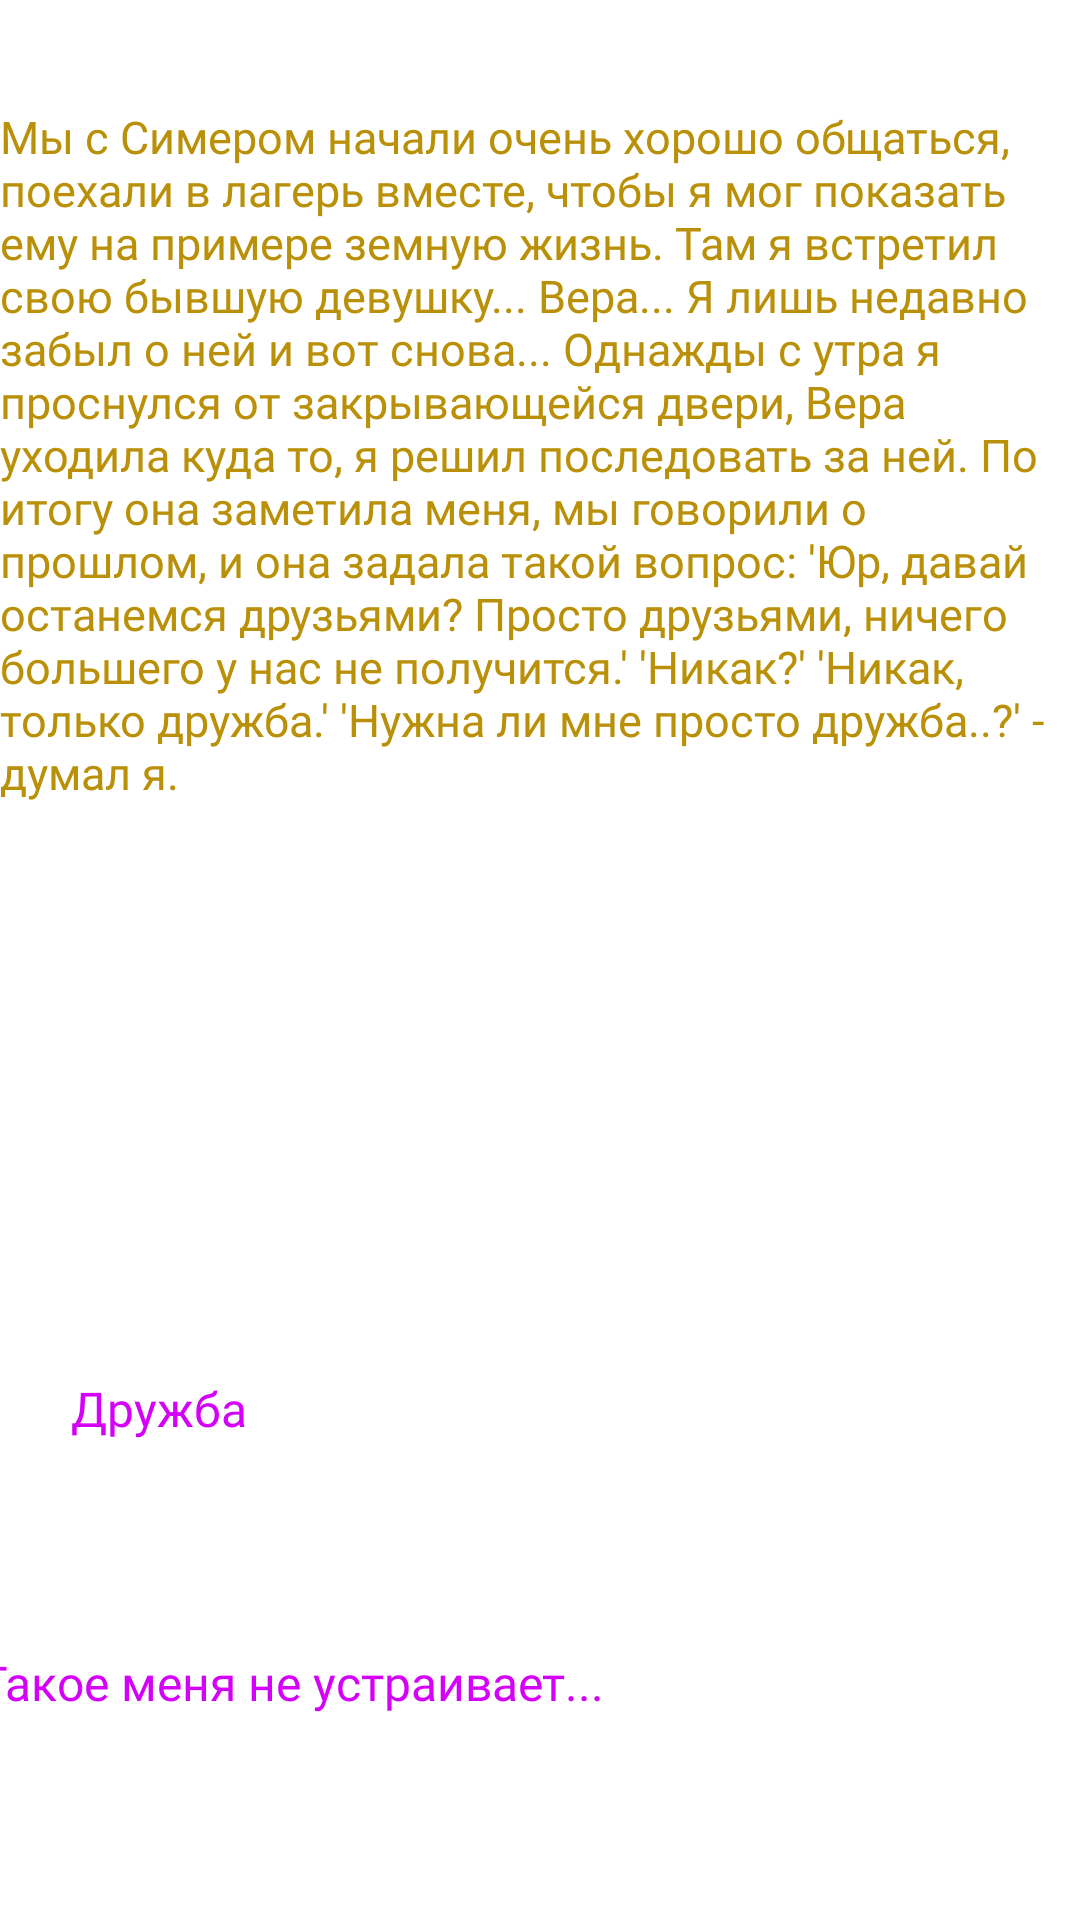

Produce the Android XML layout that renders to this screen, including the resource entries it uses.
<!-- AndroidManifest.xml: application theme Theme.LoF -->
<!-- res/layout/activity_game8.xml -->
<?xml version="1.0" encoding="utf-8"?>
<androidx.constraintlayout.widget.ConstraintLayout xmlns:android="http://schemas.android.com/apk/res/android"
    xmlns:app="http://schemas.android.com/apk/res-auto"
    xmlns:tools="http://schemas.android.com/tools"
    android:layout_width="match_parent"
    android:layout_height="match_parent"
    tools:context=".game8">

    <ImageView
        android:id="@+id/imageView13"
        android:layout_width="match_parent"
        android:layout_height="match_parent"
        android:scaleType="fitXY"
        app:layout_constraintBottom_toBottomOf="parent"
        app:layout_constraintEnd_toEndOf="parent"
        app:layout_constraintHorizontal_bias="1.0"
        app:layout_constraintStart_toStartOf="parent"
        app:layout_constraintTop_toTopOf="parent"
        app:layout_constraintVertical_bias="1.0"
        app:srcCompat="@drawable/fire_background" />

    <TextView
        android:id="@+id/textView40"
        android:layout_width="360dp"
        android:layout_height="482dp"
        android:fontFamily="@font/anime_ace"
        android:text="Мы с Симером начали очень хорошо общаться, поехали в лагерь вместе, чтобы я мог показать ему на примере земную жизнь. Там я встретил свою бывшую
девушку... Вера... Я лишь недавно забыл о ней и вот снова... Однажды с утра я проснулся от закрывающейся двери, Вера уходила куда то, я решил последовать за
ней. По итогу она заметила меня, мы говорили о прошлом, и она задала такой вопрос: 'Юр, давай останемся друзьями? Просто друзьями, ничего большего у нас не получится.'
'Никак?' 'Никак, только дружба.' 'Нужна ли мне просто дружба..?' - думал я."
        android:textColor="#B99007"
        android:textSize="15sp"
        app:layout_constraintBottom_toBottomOf="parent"
        app:layout_constraintEnd_toEndOf="parent"
        app:layout_constraintHorizontal_bias="0.49"
        app:layout_constraintStart_toStartOf="parent"
        app:layout_constraintTop_toTopOf="parent"
        app:layout_constraintVertical_bias="0.224" />

    <ImageButton
        android:id="@+id/Vibor9"
        android:layout_width="368dp"
        android:layout_height="103dp"
        android:background="#00000000"
        android:fontFamily="@font/anime_ace"
        app:layout_constraintBottom_toBottomOf="parent"
        app:layout_constraintEnd_toEndOf="parent"
        app:layout_constraintHorizontal_bias="0.488"
        app:layout_constraintStart_toStartOf="parent"
        app:layout_constraintTop_toTopOf="parent"
        app:layout_constraintVertical_bias="0.778"
        app:srcCompat="@drawable/prozrachost"
        tools:ignore="SpeakableTextPresentCheck" />

    <TextView
        android:id="@+id/textView41"
        android:layout_width="wrap_content"
        android:layout_height="wrap_content"
        android:fontFamily="@font/anime_ace"
        android:text="Дружба"
        android:textColor="#D500F9"
        android:textSize="16sp"
        app:layout_constraintBottom_toBottomOf="parent"
        app:layout_constraintEnd_toEndOf="parent"
        app:layout_constraintHorizontal_bias="0.078"
        app:layout_constraintStart_toStartOf="parent"
        app:layout_constraintTop_toTopOf="parent"
        app:layout_constraintVertical_bias="0.742" />

    <ImageButton
        android:id="@+id/Vibor10"
        android:layout_width="368dp"
        android:layout_height="103dp"
        android:background="#00000000"
        android:fontFamily="@font/anime_ace"
        app:layout_constraintBottom_toBottomOf="parent"
        app:layout_constraintEnd_toEndOf="parent"
        app:layout_constraintHorizontal_bias="0.488"
        app:layout_constraintStart_toStartOf="parent"
        app:layout_constraintTop_toTopOf="parent"
        app:layout_constraintVertical_bias="0.958"
        app:srcCompat="@drawable/prozrachost"
        tools:ignore="SpeakableTextPresentCheck" />

    <TextView
        android:id="@+id/textView42"
        android:layout_width="373dp"
        android:layout_height="76dp"
        android:fontFamily="@font/anime_ace"
        android:text="Такое меня не устраивает..."
        android:textColor="#D500F9"
        android:textSize="16sp"
        app:layout_constraintBottom_toBottomOf="parent"
        app:layout_constraintEnd_toEndOf="parent"
        app:layout_constraintHorizontal_bias="0.578"
        app:layout_constraintStart_toStartOf="parent"
        app:layout_constraintTop_toTopOf="parent"
        app:layout_constraintVertical_bias="0.975" />
</androidx.constraintlayout.widget.ConstraintLayout>
<!-- resources referenced by this layout -->
<resources>
  <!-- drawable fire_background: png bitmap (drawable, 25401 bytes) -->
  <!-- drawable prozrachost: png bitmap (drawable, 5083 bytes) -->
</resources>
